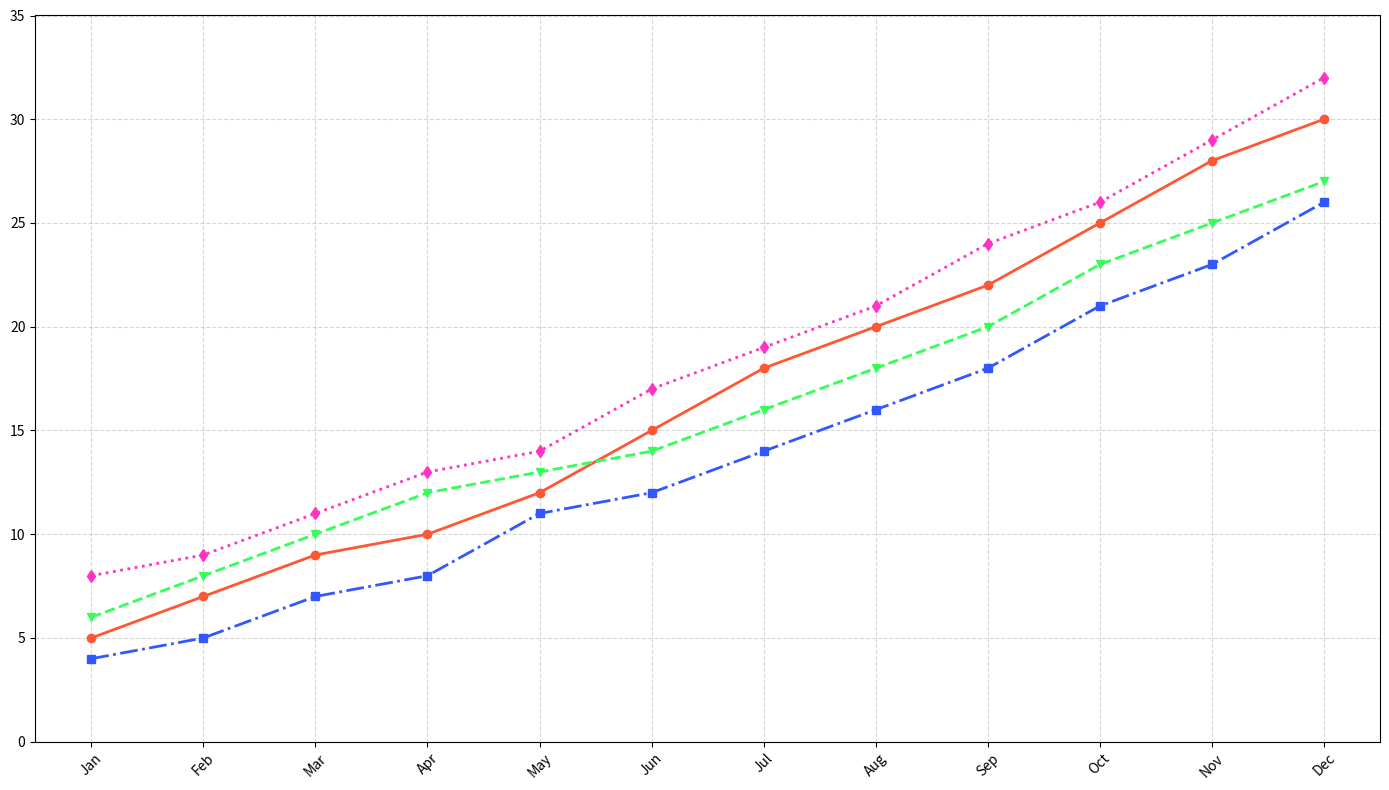

This chart was generated by the following Python code:
import matplotlib.pyplot as plt
import numpy as np

months = np.array([
    'Jan', 'Feb', 'Mar', 'Apr', 'May', 'Jun', 
    'Jul', 'Aug', 'Sep', 'Oct', 'Nov', 'Dec'
])

model_alpha_sales = np.array([5, 7, 9, 10, 12, 15, 18, 20, 22, 25, 28, 30])
model_beta_sales = np.array([6, 8, 10, 12, 13, 14, 16, 18, 20, 23, 25, 27])
model_gamma_sales = np.array([4, 5, 7, 8, 11, 12, 14, 16, 18, 21, 23, 26])
model_delta_sales = np.array([8, 9, 11, 13, 14, 17, 19, 21, 24, 26, 29, 32])

fig, ax = plt.subplots(figsize=(14, 8))

colors = ['#FF5733', '#33FF57', '#3357FF', '#FF33C4']
linestyles = ['-', '--', '-.', ':']
markers = ['o', 'v', 's', 'd']

for sales, color, linestyle, marker in zip(
    [model_alpha_sales, model_beta_sales, model_gamma_sales, model_delta_sales],
    colors, linestyles, markers):
    
    ax.plot(months, sales, marker=marker, linestyle=linestyle, linewidth=2, color=color)

ax.grid(True, linestyle='--', alpha=0.5)

ax.set_xlim(-0.5, len(months)-0.5)
ax.set_ylim(0, 35)

plt.xticks(np.arange(len(months)), months, rotation=45)
plt.tight_layout()

plt.show()
